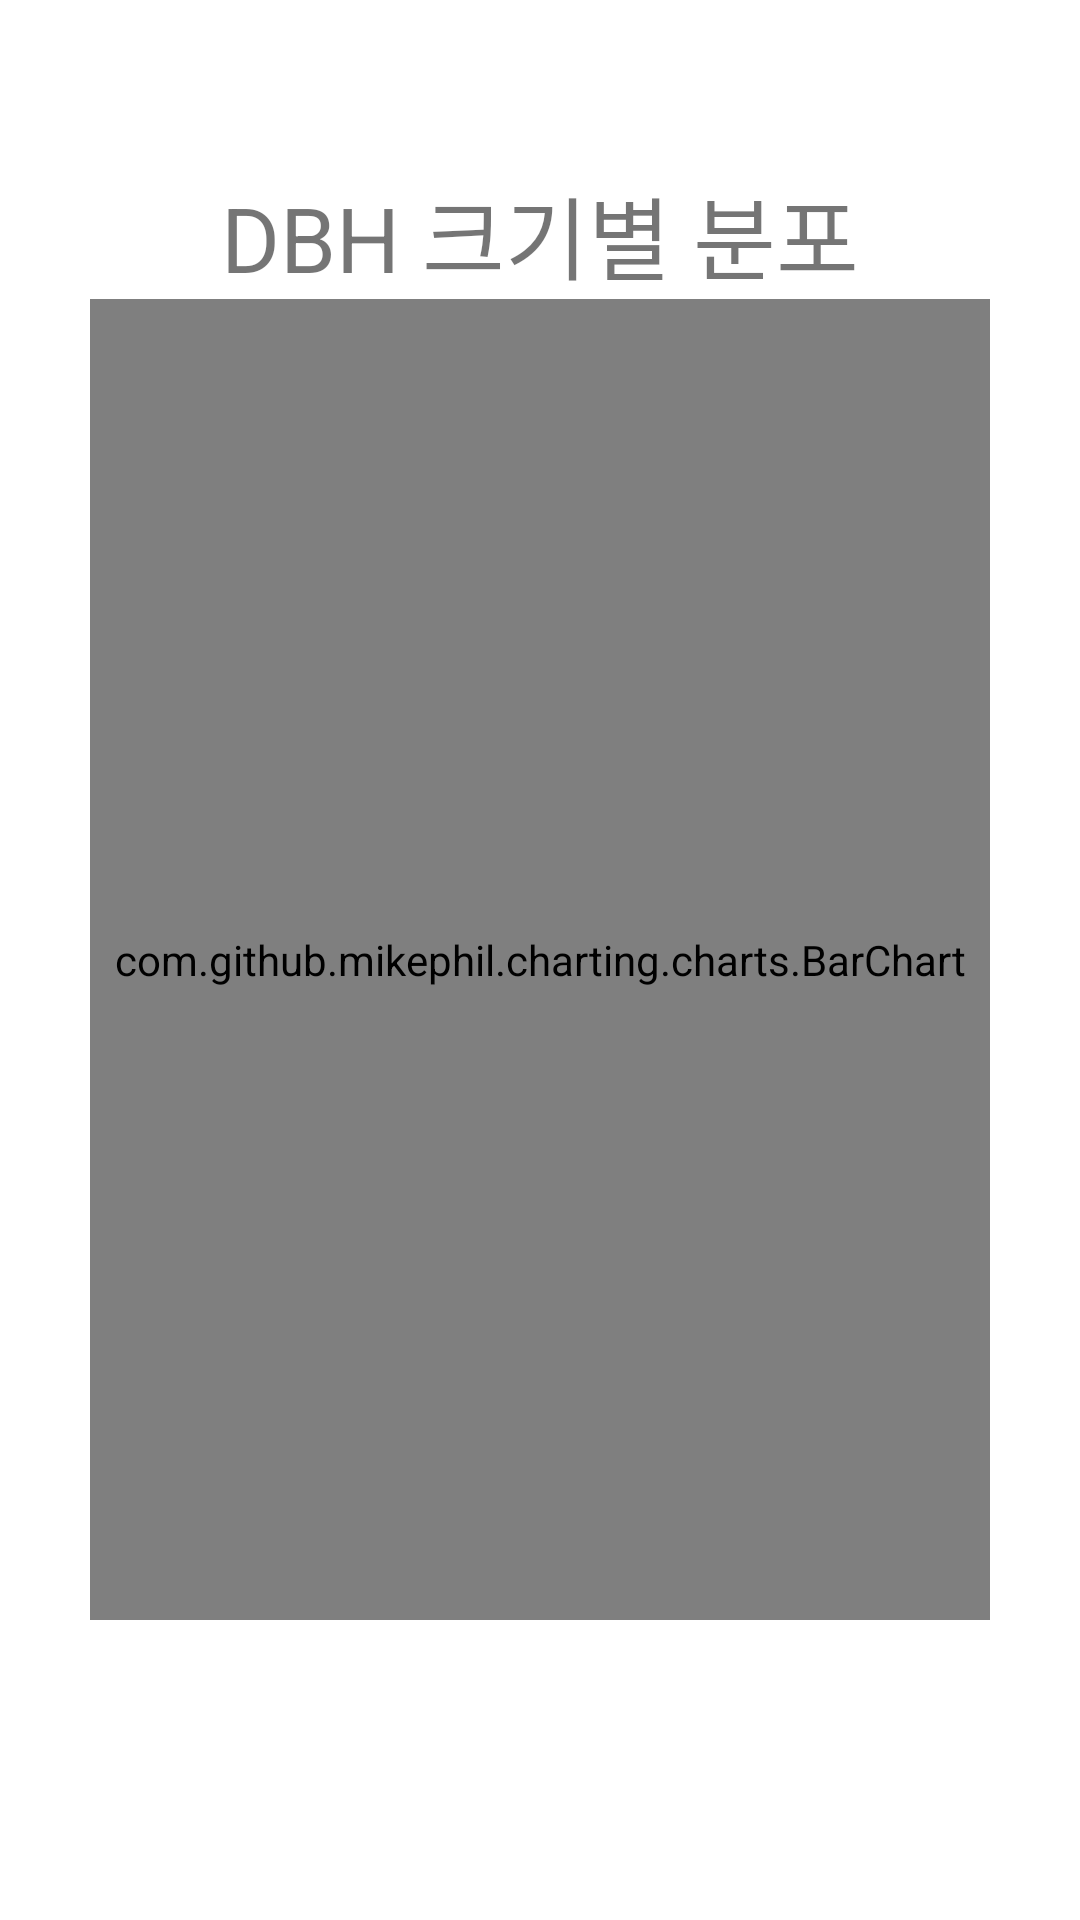

Layout XML and referenced resources for this Android screen:
<!-- AndroidManifest.xml: application theme AppTheme.NoActionBar -->
<!-- res/layout/fragment_fragment3_fragment1.xml -->
<?xml version="1.0" encoding="utf-8"?>
<LinearLayout xmlns:android="http://schemas.android.com/apk/res/android"
    xmlns:tools="http://schemas.android.com/tools"
    android:layout_width="match_parent"
    android:layout_height="match_parent"
    android:orientation="vertical"
    tools:context="edu.imtl.BlueKare.Activity.fragment3_fragment1">

    <TextView
        android:id="@+id/DBHtitle"
        android:layout_width="wrap_content"
        android:layout_height="wrap_content"
        android:text="DBH 크기별 분포"
        android:textSize="30dp"
        android:layout_marginTop="?actionBarSize"
        android:layout_gravity="center"
        />


    <com.github.mikephil.charting.charts.BarChart
        android:id="@+id/barChart"
        android:layout_width="match_parent"
        android:layout_height="match_parent"
        android:layout_marginLeft="30dp"
        android:layout_marginRight="30dp"
        android:layout_marginBottom="100dp"
        />

</LinearLayout>
<!-- resources referenced by this layout -->
<resources>
  <style name="AppTheme.NoActionBar" parent="Theme.MaterialComponents.Light.NoActionBar">
          <item name="android:windowBackground">@color/colorWhite</item>
          <item name="windowActionBar">false</item>
          <item name="android:windowFullscreen">true</item>
          <item name="android:windowContentOverlay">@null</item>
          <item name="windowNoTitle">true</item>
      </style>
  <color name="colorWhite">#FFFFFF</color>
</resources>
